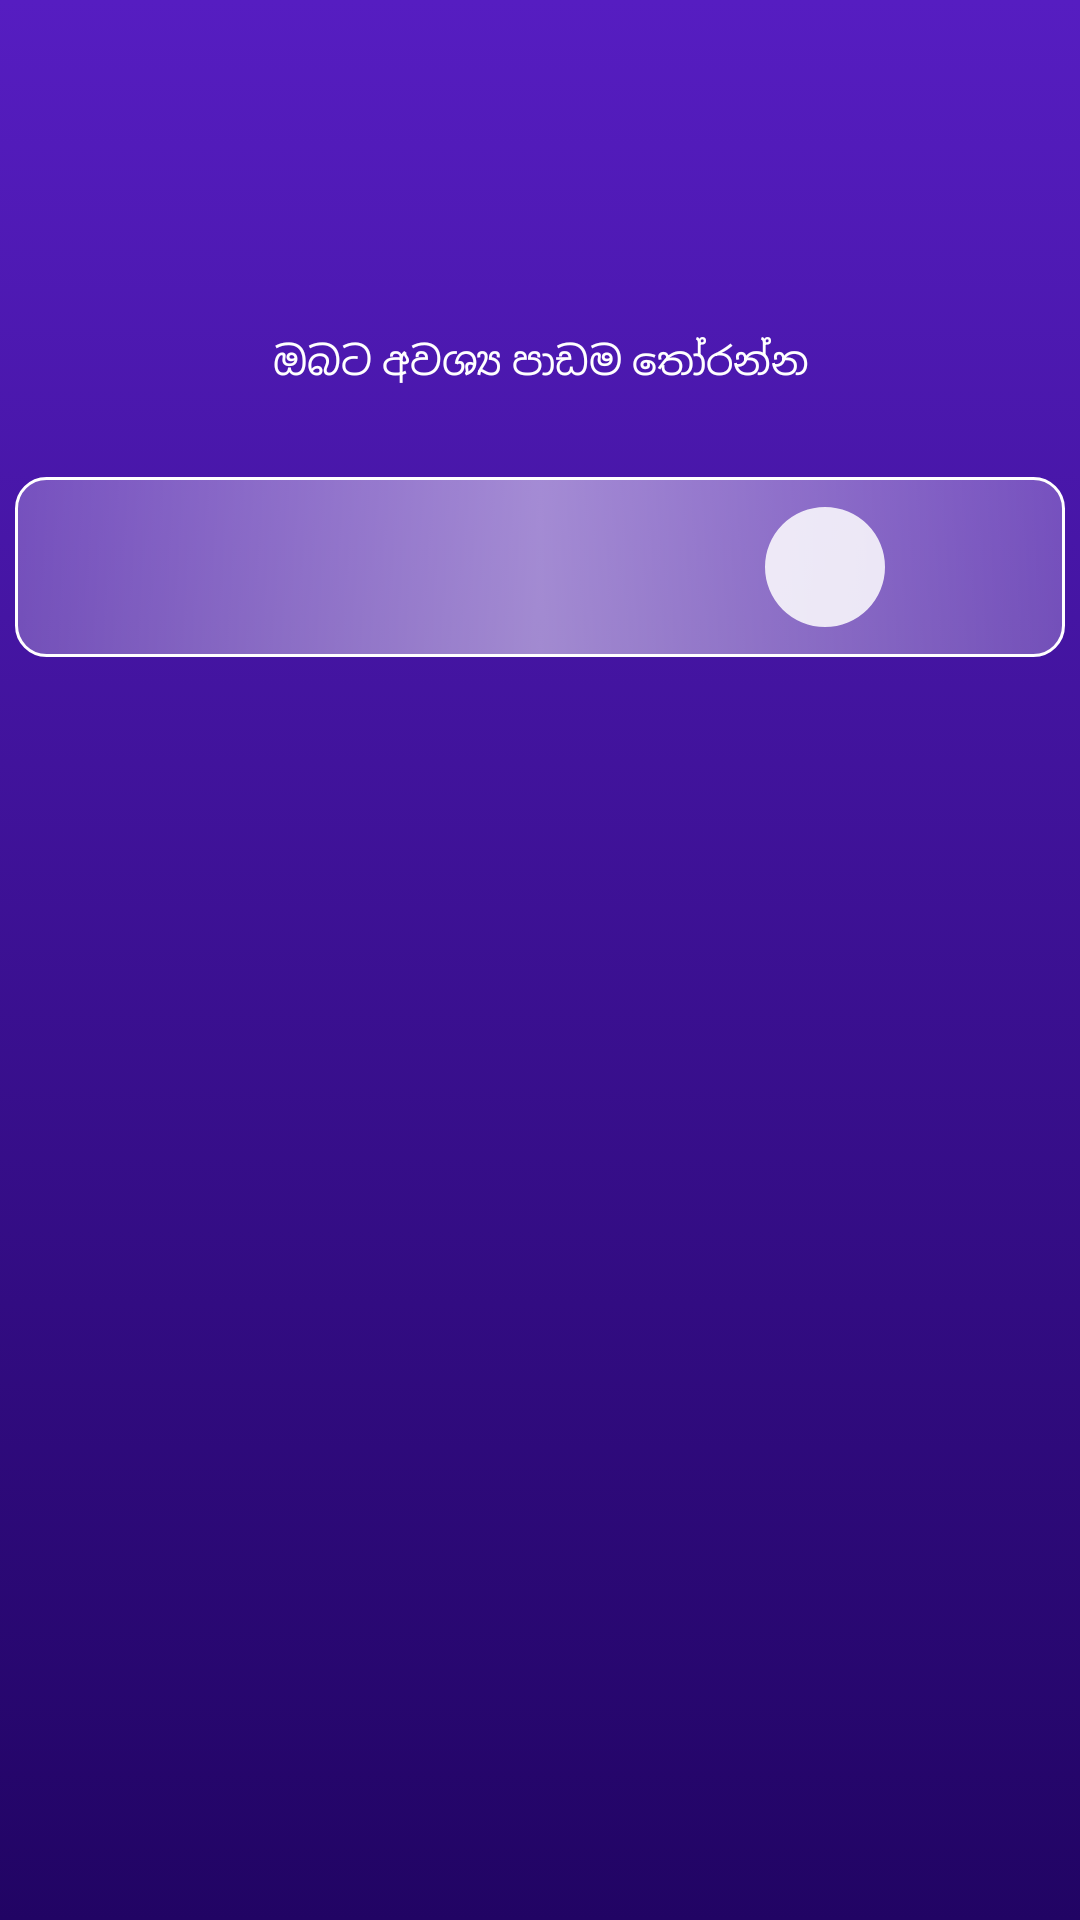

Layout XML and referenced resources for this Android screen:
<!-- AndroidManifest.xml: application theme Theme.StudyBuddy.Default -->
<!-- res/layout/activity_vodlist.xml -->
<?xml version="1.0" encoding="utf-8"?>
<androidx.coordinatorlayout.widget.CoordinatorLayout
    xmlns:android="http://schemas.android.com/apk/res/android"
    xmlns:app="http://schemas.android.com/apk/res-auto"
    xmlns:tools="http://schemas.android.com/tools"
    android:layout_width="match_parent"
    android:layout_height="match_parent"
    android:fitsSystemWindows="true"
    tools:context=".VODListActivity"
    android:background="@drawable/gradient_background">

    <androidx.core.widget.NestedScrollView
        android:layout_width="match_parent"
        android:layout_height="wrap_content"
        android:fillViewport="true">

        <androidx.appcompat.widget.LinearLayoutCompat
            android:layout_width="match_parent"
            android:layout_height="wrap_content"
            android:layout_marginBottom="20dp"
            android:fitsSystemWindows="true"
            android:gravity="start|bottom"
            android:orientation="vertical">

            <androidx.appcompat.widget.LinearLayoutCompat
                android:layout_width="match_parent"
                android:layout_height="280dp"
                android:gravity="center"
                android:orientation="vertical">

                <TextView
                    android:id="@+id/subjectName"
                    android:layout_width="wrap_content"
                    android:layout_height="wrap_content"
                    android:text=""
                    android:textAlignment="center"
                    android:textSize="30sp"
                    android:textAppearance="@style/font_fontFamily_sinhala_bold" />

                <TextView
                    android:layout_width="wrap_content"
                    android:layout_height="wrap_content"
                    android:text="ඔබට අවශ්‍ය පාඩම තෝරන්න"
                    android:layout_marginTop="10dp"
                    android:textAlignment="center"
                    android:textAppearance="@style/unGanganeeText"
                    android:textSize="13sp" />

                <androidx.appcompat.widget.LinearLayoutCompat
                    android:layout_width="wrap_content"
                    android:layout_height="@dimen/sign_input_height"
                    android:layout_gravity="center"
                    android:layout_marginTop="30dp"
                    android:background="@drawable/vodlist_searchbar_bg"
                    android:orientation="horizontal">

                    <androidx.appcompat.widget.AppCompatEditText
                        android:id="@+id/searchBar"
                        android:layout_width="250dp"
                        android:layout_height="match_parent"
                        android:backgroundTint="@color/nofill"/>

                    <com.google.android.material.imageview.ShapeableImageView
                        android:layout_width="40dp"
                        android:layout_height="40dp"
                        android:background="#D8FFFFFF"
                        android:src="@drawable/ic_search_black_24dp"
                        android:tint="@color/start"
                        android:layout_gravity="center"
                        app:shapeAppearanceOverlay="@style/searchBtn"/>

                    <androidx.appcompat.widget.AppCompatImageButton
                        android:layout_width="@dimen/sign_input_height"
                        android:layout_height="@dimen/sign_input_height"
                        android:background="@color/nofill"
                        android:src="@drawable/ic_baseline_favorite_border_40" />

                </androidx.appcompat.widget.LinearLayoutCompat>

            </androidx.appcompat.widget.LinearLayoutCompat>

            <androidx.recyclerview.widget.RecyclerView
                android:id="@+id/recyclerViewVOD"
                android:layout_width="match_parent"
                android:layout_height="wrap_content"
                android:layout_gravity="top|center"
                android:gravity="center_horizontal"
                app:layout_behavior="@string/appbar_scrolling_view_behavior" />

        </androidx.appcompat.widget.LinearLayoutCompat>
    </androidx.core.widget.NestedScrollView>

    <com.google.android.material.progressindicator.CircularProgressIndicator
        android:id="@+id/progress_circular_vodList"
        android:layout_width="wrap_content"
        android:layout_height="wrap_content"
        android:layout_gravity="center"
        app:indicatorColor="@color/accent"
        android:indeterminate="true"
        android:visibility="gone" />


</androidx.coordinatorlayout.widget.CoordinatorLayout>
<!-- resources referenced by this layout -->
<resources>
  <color name="accent">#FFEE0A</color>
  <color name="nofill">#00FFFFFF</color>
  <color name="start">#561DC1</color>
  <dimen name="sign_input_height">60dp</dimen>
  <!-- drawable gradient_background (drawable) -->
  <?xml version="1.0" encoding="utf-8"?>
  <selector xmlns:android="http://schemas.android.com/apk/res/android">
      <item>
          <shape>
              <gradient
                  android:startColor="?attr/colorPrimary"
                  android:endColor="?attr/colorSecondary"
                  android:angle="270"
                  android:type="linear"/>
          </shape>
      </item>
  </selector>
  <!-- drawable vodlist_searchbar_bg (drawable) -->
  <?xml version="1.0" encoding="utf-8"?>
  <selector xmlns:android="http://schemas.android.com/apk/res/android">
      <item>
          <shape>
              <gradient
                  android:startColor="#40FFFFFF"
                  android:centerColor="#80FFFFFF"
                  android:endColor="#40FFFFFF"
                  android:type="linear"/>
              <corners
                  android:radius="10dp"/>
              <stroke
                  android:width="1dp"
                  android:color="@color/white"/>
          </shape>
      </item>
  </selector>
  <style name="font_fontFamily_sinhala_bold">
          <item name="android:fontFamily">@font/un_ganganee</item>
          <item name="android:textColor">?attr/colorOnPrimary</item>
      </style>
  <style name="searchBtn" parent="ShapeAppearance.MaterialComponents.SmallComponent">
          <item name="cornerFamily">rounded</item>
          <item name="cornerSize">50%</item>
      </style>
  <style name="unGanganeeText" parent="Theme.AppCompat.NoActionBar">
          <item name="android:fontFamily">@font/un_ganganee</item>
          <item name="android:textSize">30sp</item>
          <item name="android:textColor">@color/white</item>
      </style>
  <style name="Theme.StudyBuddy.Default" parent="Theme.StudyBuddy">
          <item name="android:windowLightStatusBar">false</item>
          <item name="colorAccent">@color/accent</item>
      </style>
  <color name="white">#FFFFFFFF</color>
  <style name="Theme.StudyBuddy" parent="Theme.MaterialComponents.DayNight.NoActionBar">
          
          <item name="colorPrimary">@color/start</item>
          <item name="colorPrimaryVariant">@color/center</item>
          <item name="colorOnPrimary">@color/white</item>
          <item name="colorPrimaryInverse">@color/black</item>
          <item name="android:textColorPrimary">@color/white</item>
          <item name="colorOnSurface">@color/white</item>
          <item name="colorError">#EC0000</item>
          
          <item name="colorSecondary">@color/end</item>
          <item name="colorSecondaryVariant">@color/center</item>
          <item name="colorOnSecondary">@color/white</item>
          
          <item name="android:windowAnimationStyle">@style/CustomActivityAnimation</item>
          <item name="android:windowTranslucentStatus">true</item>
          <item name="android:statusBarColor">@color/nofill</item>
      </style>
  <color name="center">#34056A</color>
  <color name="black">#FF000000</color>
  <color name="end">#210464</color>
  <style name="CustomActivityAnimation" parent="@android:style/Animation.Activity">
          <item name="android:activityOpenEnterAnimation">@anim/slide_in_right</item>
          <item name="android:activityOpenExitAnimation">@anim/slide_out_left</item>
          <item name="android:activityCloseEnterAnimation">@anim/slide_in_left</item>
          <item name="android:activityCloseExitAnimation">@anim/slide_out_right</item>
      </style>
</resources>
